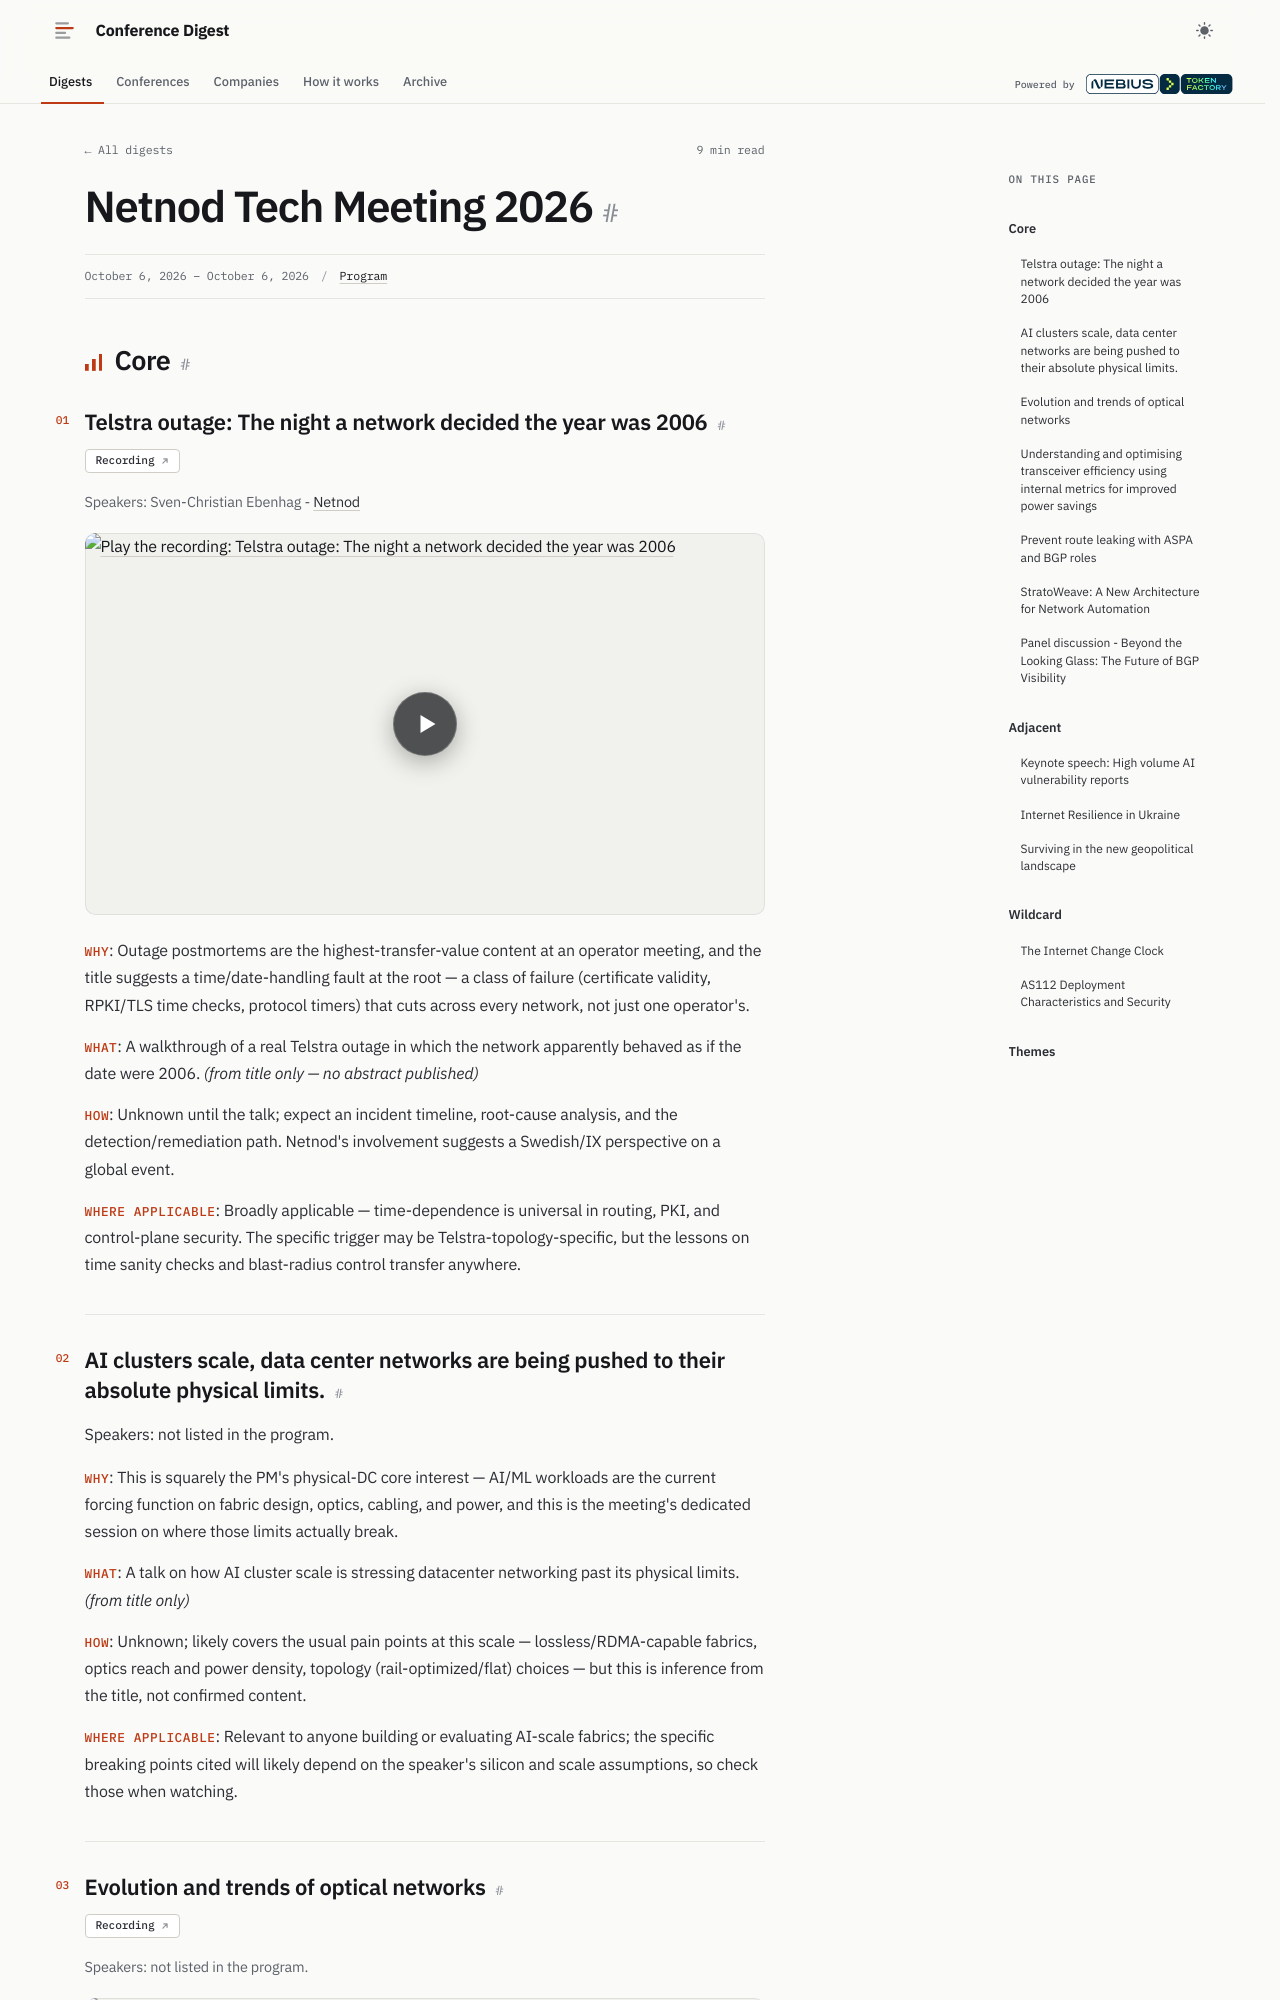

repository: hellt/conference-digest · page: netnod-2026/index.html · generator: mkdocs

<!--
conference: Netnod Tech Meeting 2026
type: operator
source_url: https://www.netnod.se/netnod-tech-meeting-2026
generated: 2026-11-02
registry_key: netnod-2026
written_by: ToFaRev (zai-org/GLM-5.3)
-->

# Netnod Tech Meeting 2026

## Core

### Telstra outage: The night a network decided the year was 2006

**Links:** [Recording](https://www.youtube.com/watch?v=mJWE8npJKzA)

Speakers: Sven-Christian Ebenhag - Netnod

- **Why**: Outage postmortems are the highest-transfer-value content at an operator meeting, and the title suggests a time/date-handling fault at the root — a class of failure (certificate validity, RPKI/TLS time checks, protocol timers) that cuts across every network, not just one operator's.
- **What**: A walkthrough of a real Telstra outage in which the network apparently behaved as if the date were 2006. *(from title only — no abstract published)*
- **How**: Unknown until the talk; expect an incident timeline, root-cause analysis, and the detection/remediation path. Netnod's involvement suggests a Swedish/IX perspective on a global event.
- **Where applicable**: Broadly applicable — time-dependence is universal in routing, PKI, and control-plane security. The specific trigger may be Telstra-topology-specific, but the lessons on time sanity checks and blast-radius control transfer anywhere.
